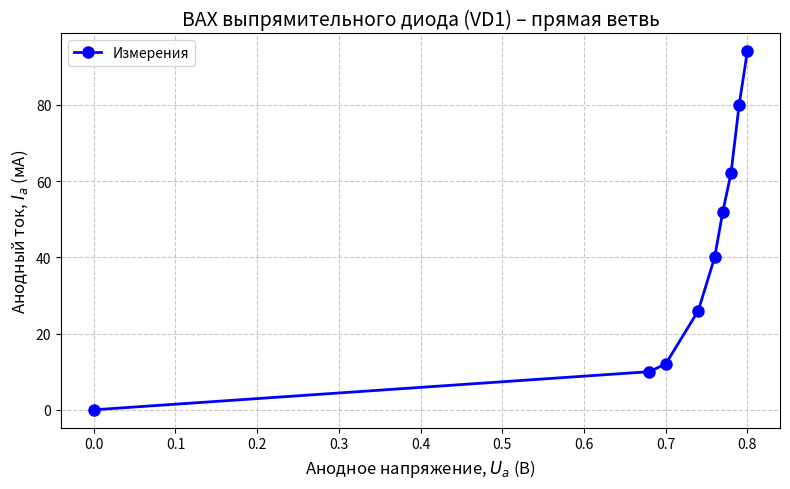

Source code (Python): (Note: this script raises an exception after producing the figure.)
import matplotlib.pyplot as plt

def build_plot(x, y, title, xlabel, ylabel, png, color='blue'):
    plt.figure(figsize=(8, 5))
    plt.plot(x, y, 'o-', color=color, linewidth=2, markersize=8, label='Измерения')
    plt.xlabel(xlabel, fontsize=12)
    plt.ylabel(ylabel, fontsize=12)
    plt.title(title, fontsize=14)
    plt.grid(True, linestyle='--', alpha=0.7)
    plt.legend()
    plt.tight_layout()
    plt.savefig(png, dpi=150, bbox_inches='tight')
    plt.show()

Ua_vd1_f = [0, 0.68, 0.70, 0.74, 0.76, 0.77, 0.78, 0.79, 0.80]
Ia_vd1_f = [0, 10.0, 12.0, 26.0, 40.0, 52.0, 62.0, 80.0, 94.0]
build_plot(Ua_vd1_f, Ia_vd1_f,
           "ВАХ выпрямительного диода (VD1) – прямая ветвь",
           "Анодное напряжение, $U_a$ (В)",
           "Анодный ток, $I_a$ (мА)",
           "_assets/vac_1.png")

Ua_vd2 = [0, 0.25, 0.27, 0.29, 0.30, 0.31, 0.32, 0.33, 0.34]
Ia_vd2 = [0, 8.0, 14.0, 24.0, 32.0, 50.0, 60.0, 80.0, 100.0]
build_plot(Ua_vd2, Ia_vd2,
           "ВАХ диода Шоттки (VD2) – прямая ветвь",
           "Анодное напряжение, $U_a$ (В)",
           "Анодный ток, $I_a$ (мА)",
           "_assets/vac_2.png")

Ua_vd3 = [0, 1.97, 2.04, 2.13, 2.17, 2.89]
Ia_vd3 = [0, 4.0, 10.0, 16.0, 20.0, 50.0]
build_plot(Ua_vd3, Ia_vd3,
           "ВАХ светодиода (VD3) – прямая ветвь",
           "Анодное напряжение, $U_a$ (В)",
           "Анодный ток, $I_a$ (мА)",
           "_assets/vac_3.png")

Ua_vd4_f = [0, 0.74, 0.80, 0.82, 0.84, 0.85, 0.86, 0.87]
Ia_vd4_f = [0, 2.0, 10.0, 16.0, 20.0, 36.0, 46.0, 50.0]
build_plot(Ua_vd4_f, Ia_vd4_f,
           "ВАХ стабилитрона (VD4) – прямая ветвь",
           "Анодное напряжение, $U_a$ (В)",
           "Анодный ток, $I_a$ (мА)",
           "_assets/vac_4.png")

Ua_vd1_r = [0, -0.1, -0.2, -0.3, -0.4, ]
Ia_vd1_r = [0, -2.8, -5.9, -9.13, -11.6]
build_plot(Ua_vd1_r, Ia_vd1_r,
           "ВАХ выпрямительного диода (VD1) – обратная ветвь",
           "Анодное напряжение (обратное), $U_a$ (В)",
           "Анодный ток (обратный), $I_a$ (мА)",
           "_assets/vac_1_reverse.png",
           color='red')

Ua_vd4_r = [0, -0.10, -0.90, -6.00, -7.16, -7.25]
Ia_vd4_r = [0, -2.90, -6.99, -7.09, -10.00, -20.00]
build_plot(Ua_vd4_r, Ia_vd4_r,
           "ВАХ стабилитрона (VD4) – обратная ветвь",
           "Анодное напряжение (обратное), $U_a$ (В)",
           "Анодный ток (обратный), $I_a$ (мА)",
           "_assets/vac_4_reverse.png",
           color='red')
